Image classification data set "dataset" (yetaoyu/Genomic-pan-cancer-classification on GitHub). Class labels (35): ACC, BLCA, BRCA, CESC, CHOL, COAD, coadread, DLBC, ESCA, GBM, gbmlgg, HNSC, KICH, pan-kidney carcinoma, KIRC, KIRP, LAML, LGG, LIHC, LUAD, LUSC, PAAD, PCPG, PRAD, READ, SARC, SKCM, STAD, STES, TGCT, THCA, THYM, UCEC, UCS, UVM.

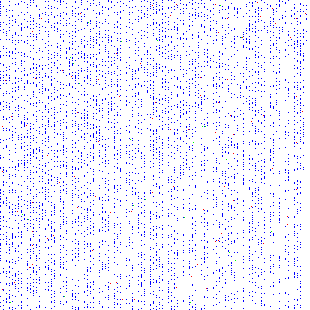
Label: LUSC

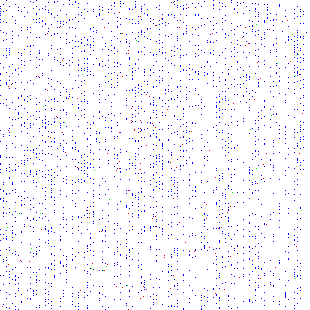
Label: THCA

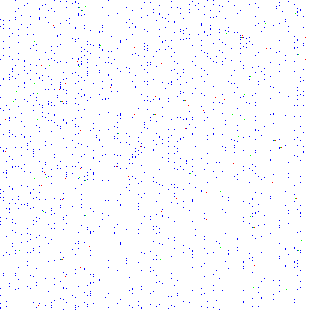
Label: LAML

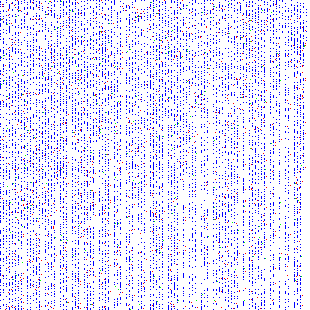
Label: gbmlgg

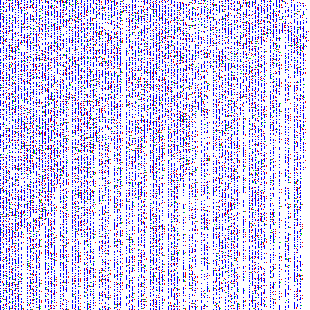
Label: STAD

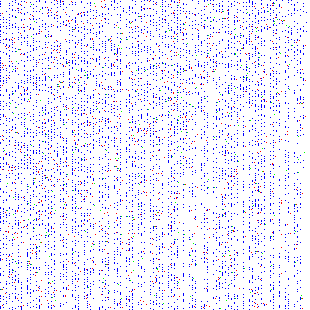
Label: pan-kidney carcinoma
